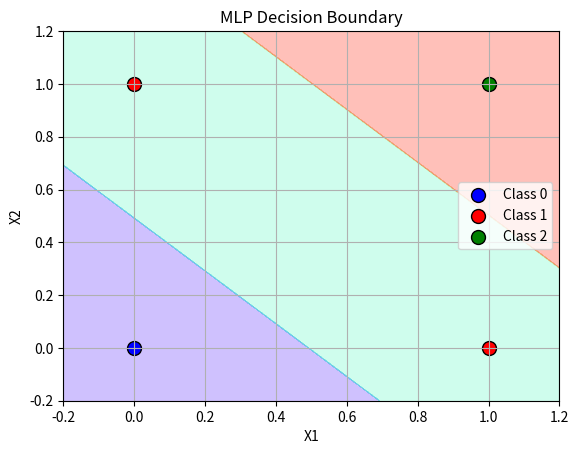

Source code (Python):
import numpy as np
import matplotlib.pyplot as plt

# 1단계: 다중 클래스 분류 데이터 생성 및 시각화
X = np.array([
    [0, 0],  # class 0 (파랑)
    [1, 0],  # class 1 (빨강)
    [0, 1],  # class 1 (빨강)
    [1, 1]   # class 2 (초록)
])
y = np.array([0, 1, 1, 2])  # 클래스 레이블

# 원-핫 인코딩
def one_hot(y, num_classes):
    return np.eye(num_classes)[y]

Y = one_hot(y, 3)

# 시각화 색
colors = ['blue', 'red', 'green']

# 2단계: 신경망 구현
def sigmoid(z):
    return 1 / (1 + np.exp(-z))

def sigmoid_deriv(z):
    s = sigmoid(z)
    return s * (1 - s)

def softmax(z):
    exp_z = np.exp(z - np.max(z, axis=1, keepdims=True))
    return exp_z / np.sum(exp_z, axis=1, keepdims=True)

# 파라미터 초기화
np.random.seed(0)
W1 = np.random.randn(2, 2)
b1 = np.zeros((1, 2))
W2 = np.random.randn(2, 3)
b2 = np.zeros((1, 3))

lr = 1.0
max_iter = 10000

# 학습
for i in range(max_iter):
    z1 = np.dot(X, W1) + b1
    a1 = sigmoid(z1)
    z2 = np.dot(a1, W2) + b2
    a2 = softmax(z2)
    
    error = a2 - Y
    mse = np.mean(error ** 2)
    
    dz2 = error
    dW2 = np.dot(a1.T, dz2)
    db2 = np.sum(dz2, axis=0, keepdims=True)
    
    dz1 = np.dot(dz2, W2.T) * sigmoid_deriv(z1)
    dW1 = np.dot(X.T, dz1)
    db1 = np.sum(dz1, axis=0, keepdims=True)
    
    W2 -= lr * dW2
    b2 -= lr * db2
    W1 -= lr * dW1
    b1 -= lr * db1

    if i % 2000 == 0:
        print(f"Iteration {i}, MSE: {mse:.4f}")

# 3단계: 결정경계 시각화
def predict(X):
    z1 = np.dot(X, W1) + b1
    a1 = sigmoid(z1)
    z2 = np.dot(a1, W2) + b2
    a2 = softmax(z2)
    return np.argmax(a2, axis=1)

def plot_decision_boundary(X, labels, predict_func):
    x_min, x_max = X[:, 0].min() - 0.2, X[:, 0].max() + 0.2
    y_min, y_max = X[:, 1].min() - 0.2, X[:, 1].max() + 0.2
    xx, yy = np.meshgrid(np.linspace(x_min, x_max, 300),
                         np.linspace(y_min, y_max, 300))
    grid = np.c_[xx.ravel(), yy.ravel()]
    Z = predict_func(grid)
    Z = Z.reshape(xx.shape)
    
    plt.contourf(xx, yy, Z, alpha=0.3, cmap='rainbow')
    for class_idx in np.unique(labels):
        plt.scatter(X[labels == class_idx, 0], X[labels == class_idx, 1],
                    color=colors[class_idx], label=f'Class {class_idx}',
                    s=100, edgecolors='k')
    plt.legend()
    plt.title("MLP Decision Boundary")
    plt.xlabel("X1")
    plt.ylabel("X2")
    plt.grid(True)
    plt.show()

plot_decision_boundary(X, y, predict)